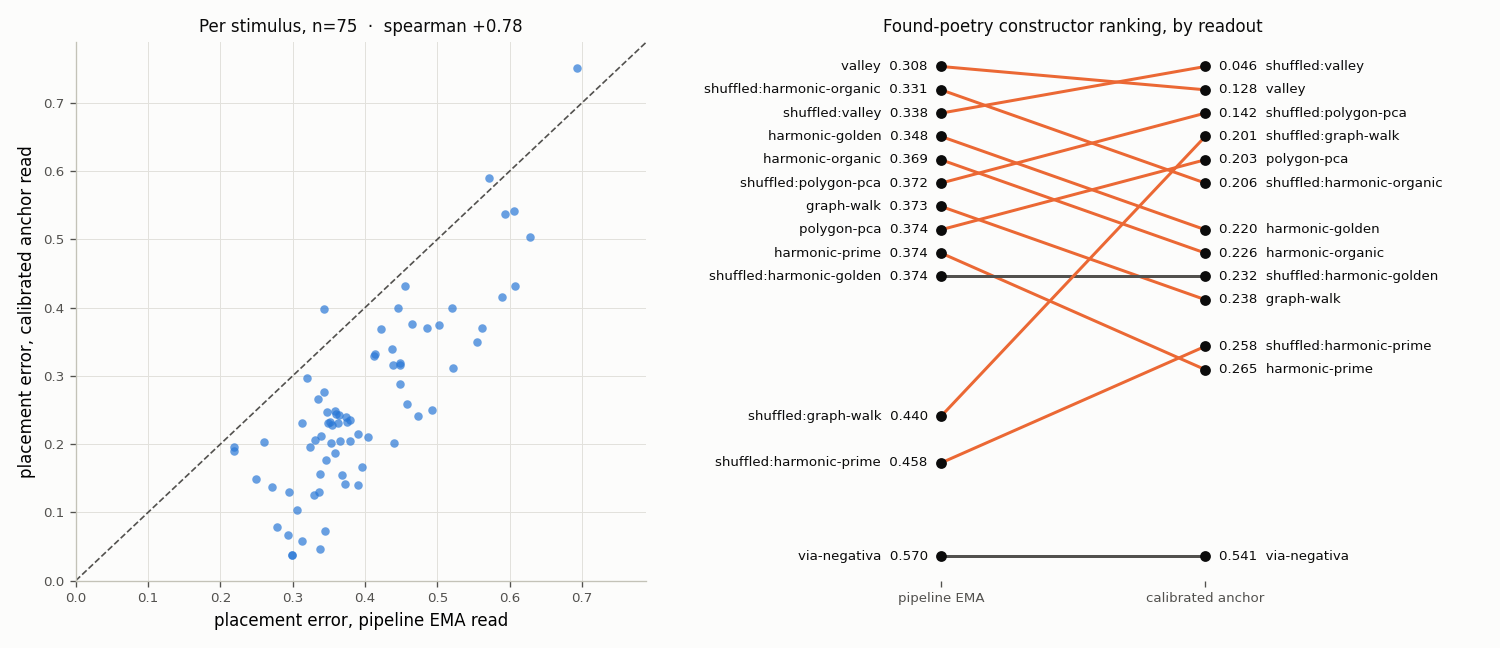

Values plotted in this chart, from the file beside it:
constructor, generator, n, ema, passage, ema_rank, passage_rank, rank_shift
valley, psg, 8, 0.3076, 0.1281, 1.0, 2.0, -1.0
shuffled:harmonic-organic, psg, 1, 0.331, 0.2061, 2.0, 6.0, -4.0
shuffled:valley, psg, 1, 0.3379, 0.04581, 3.0, 1.0, 2.0
harmonic-golden, psg, 14, 0.3483, 0.2202, 4.0, 8.0, -4.0
harmonic-organic, psg, 4, 0.3687, 0.2262, 5.0, 9.0, -4.0
shuffled:polygon-pca, psg, 1, 0.3723, 0.1421, 6.0, 3.0, 3.0
graph-walk, psg, 4, 0.3725, 0.2377, 7.0, 11.0, -4.0
polygon-pca, psg, 4, 0.3738, 0.2027, 8.0, 5.0, 3.0
harmonic-prime, psg, 4, 0.3743, 0.2652, 9.0, 14.0, -5.0
shuffled:harmonic-golden, psg, 1, 0.3744, 0.2324, 10.0, 10.0, 0.0
valley, gregory, 2, 0.3836, 0.2452, 11.0, 12.0, -1.0
neutral, none, 1, 0.4041, 0.2103, 12.0, 7.0, 5.0
polygon-pca, word-template, 4, 0.4212, 0.2845, 13.0, 15.0, -2.0
valley, word-template, 3, 0.4367, 0.3847, 14.0, 21.0, -7.0
harmonic-golden, gregory, 2, 0.4378, 0.292, 15.0, 16.0, -1.0
shuffled:graph-walk, psg, 1, 0.4396, 0.201, 16.0, 4.0, 12.0
harmonic-organic, word-template, 4, 0.4562, 0.3528, 17.0, 20.0, -3.0
shuffled:harmonic-prime, psg, 1, 0.4577, 0.2581, 18.0, 13.0, 5.0
harmonic-prime, word-template, 4, 0.463, 0.322, 19.0, 19.0, 0.0
harmonic-golden, word-template, 4, 0.4652, 0.3168, 20.0, 18.0, 2.0
graph-walk, word-template, 4, 0.4893, 0.3095, 21.0, 17.0, 4.0
via-negativa, psg, 3, 0.57, 0.5409, 22.0, 22.0, 0.0
